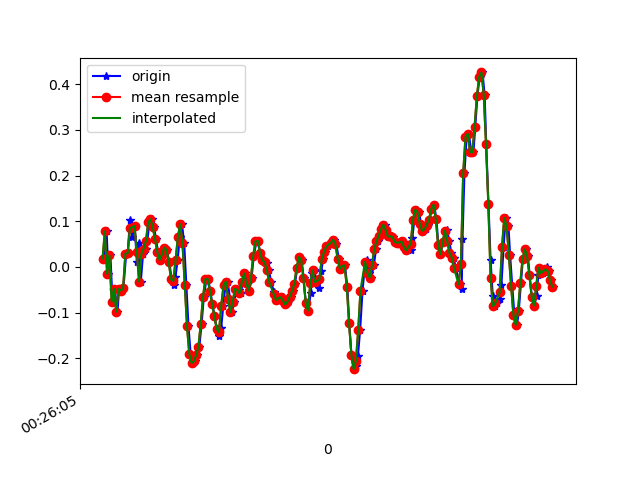

The data file committed next to this chart (first rows):
1618187165669, 882828685537769, 0.01779584, -0.1520276, 0.03919236
1618187165696, 882828704550329, 0.07766, 0.06544, 0.03797
1618187165710, 882828723587673, -0.01519, -0.02375, 0.04897
1618187165729, 882828742600233, 0.02513, 0.1168, 0.05996
1618187165747, 882828761637577, -0.07628, -0.1142, 0.04408
1618187165767, 882828780710777, -0.04818, 0.2597, 0.04286
1618187165791, 882828799726697, -0.09827, -0.2986, 0.05263
1618187165805, 882828818767401, -0.04818, 0.1693, 0.05752
1618187165823, 882828837783337, -0.05184, -0.3328, 0.1113
1618187165843, 882828856824073, -0.04696, 0.008019, 0.07951
1618187165867, 882828875859369, 0.02879, -0.3047, 0.1467
1618187165881, 882828894874953, 0.03001, -0.152, 0.0844
1618187165900, 882828913915273, 0.1033, -0.2278, 0.1443
1618187165919, 882828932955625, 0.06544, -0.09094, 0.07829
1618187165942, 882828951971209, 0.08988, -0.1459, 0.09661
1618187165960, 882828971011529, 0.01047, -0.1288, 0.07218
1618187165976, 882828990021897, 0.05323, -0.006642, 0.0734
1618187165995, 882829009061961, -0.0323, -0.07139, 0.0734
1618187166015, 882829028102025, 0.02879, 0.1497, 0.04408
1618187166038, 882829047117321, 0.03979, 0.1998, 0.07096
1618187166052, 882829066157417, 0.05689, 0.1131, 0.06241
1618187166071, 882829085196553, 0.09721, 0.04589, 0.07584
1618187166092, 882829104211849, 0.1045, 0.02146, 0.07096
1618187166113, 882829123251913, 0.08621, 0.02757, 0.0453
1618187166128, 882829142291977, 0.06056, 0.0239, 0.02453
1618187166147, 882829161331977, 0.03246, 0.008019, 0.007427
1618187166166, 882829180477257, 0.01535, 0.009241, -0.002346
1618187166190, 882829199517577, 0.02635, 0.009241, -0.008455
1618187166204, 882829218557833, 0.04223, 0.01535, -0.01456
1618187166223, 882829237598089, 0.03734, 0.01168, -0.02556
1618187166245, 882829256638409, 0.01047, 0.00191, -0.04144
1618187166266, 882829275646409, -0.02741, -5.330797E-4, -0.06099
1618187166286, 882829294686409, -0.03963, 0.01046, -0.07932
1618187166299, 882829313726473, -0.02252, 0.02146, -0.0842
1618187166318, 882829332741641, 0.01535, 0.04223, -0.08542
1618187166337, 882829351781705, 0.06544, 0.04956, -0.08176
1618187166356, 882829370821705, 0.09354, 0.05322, -0.08787
1618187166375, 882829389816201, 0.05323, 0.05444, -0.1135
1618187166394, 882829408830089, -0.03963, 0.03856, -0.1514
1618187166413, 882829427868745, -0.13, 0.02757, -0.1929
1618187166432, 882829446907465, -0.1911, 0.02512, -0.2247
1618187166453, 882829465921417, -0.2107, 0.02024, -0.2271
1618187166470, 882829484955913, -0.207, 0.02024, -0.2052
1618187166490, 882829503994505, -0.1936, 0.02757, -0.1734
1618187166508, 882829523033097, -0.1752, 0.03856, -0.1367
1618187166528, 882829542046857, -0.1251, 0.05444, -0.1099
1618187166547, 882829561085449, -0.0665, 0.07399, -0.08665
1618187166570, 882829580127689, -0.02741, 0.0801, -0.07199
1618187166585, 882829599166409, -0.02619, 0.06422, -0.05977
1618187166604, 882829618180361, -0.05184, 0.03856, -0.05732
1618187166623, 882829637218953, -0.08239, 0.01413, -0.07565
1618187166642, 882829656257673, -0.108, -0.007863, -0.08909
1618187166661, 882829675296393, -0.1361, -0.02619, -0.1001
1618187166680, 882829694305673, -0.1508, -0.04329, -0.09398
1618187166699, 882829713344265, -0.1349, -0.06406, -0.06954
1618187166718, 882829732382857, -0.08483, -0.07262, -0.04022
1618187166737, 882829751421449, -0.04085, -0.07628, -0.01456
1618187166756, 882829770435337, -0.0323, -0.09094, -0.00479
1618187166778, 882829789462537, -0.07139, -0.09949, 9.7E-5
1618187166794, 882829808501001, -0.09949, -0.09094, 0.00254
1618187166813, 882829827539337, -0.07628, -0.07506, 0.009871
... 147 more rows
